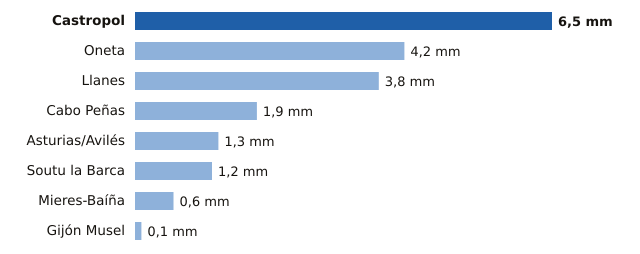

Source data for this figure (header and first rows):
estacion, provincia, mm
Castropol, Asturias, 6.5
Oneta, Asturias, 4.2
Llanes, Asturias, 3.8
Cabo Peñas, Asturias, 1.9
Asturias/Avilés, Asturias, 1.3
Soutu la Barca, Asturias, 1.2
Mieres-Baíña, Asturias, 0.6
Gijón Musel, Asturias, 0.1
